Run: headless pygame with SDL's dummy video driver; simulated clock (each Clock.tick advances the game by its frame time, no real sleeping); random seed 0; keys injected as events and as key.get_pressed() state; no mouse input; restart key SPACE tapped at the start of phases 3 and 4.
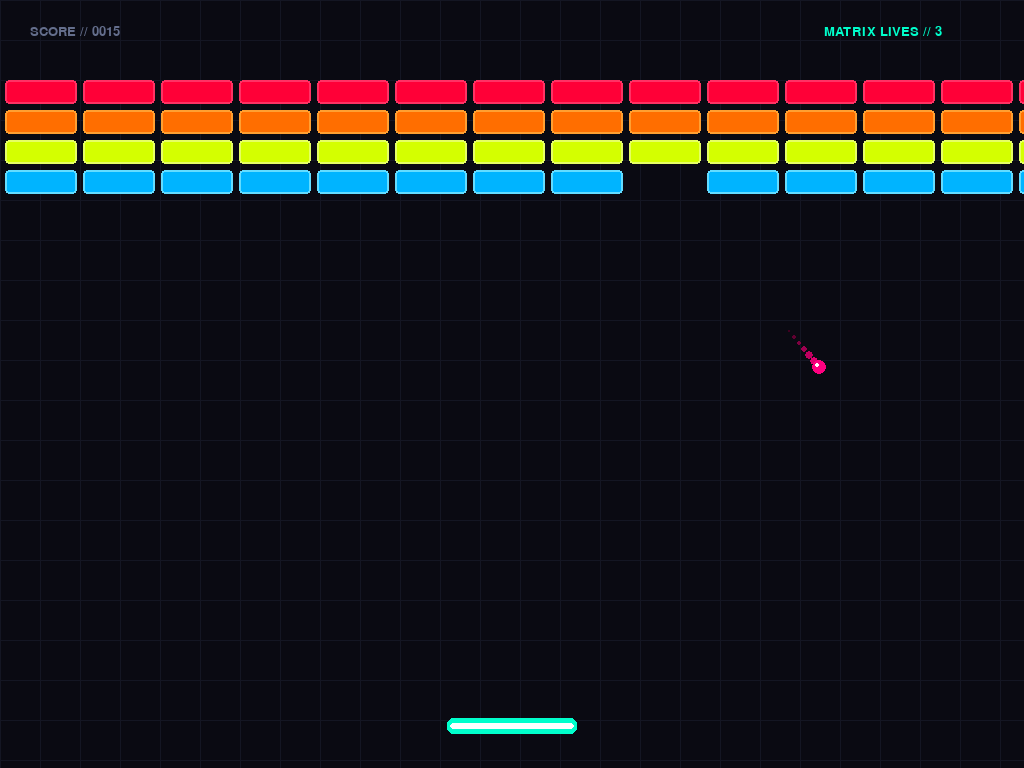
Frame 1 of 4 · flips 1–60 · no input
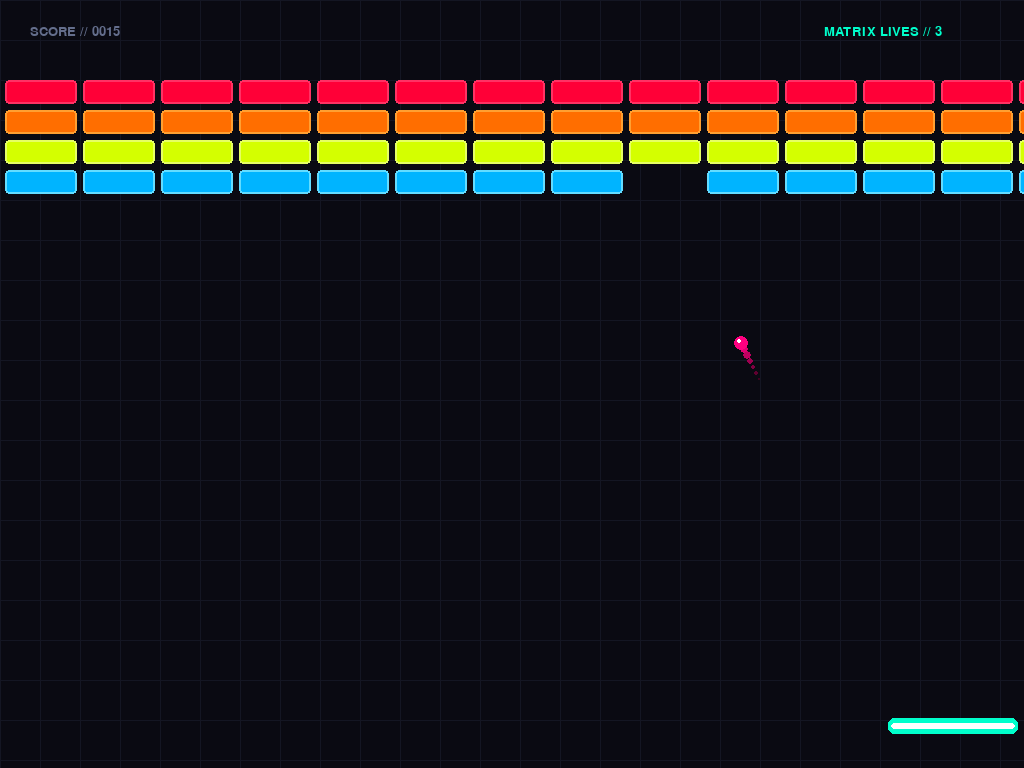
Frame 2 of 4 · flips 61–180 · tapped SPACE, RETURN · held RIGHT (→), D
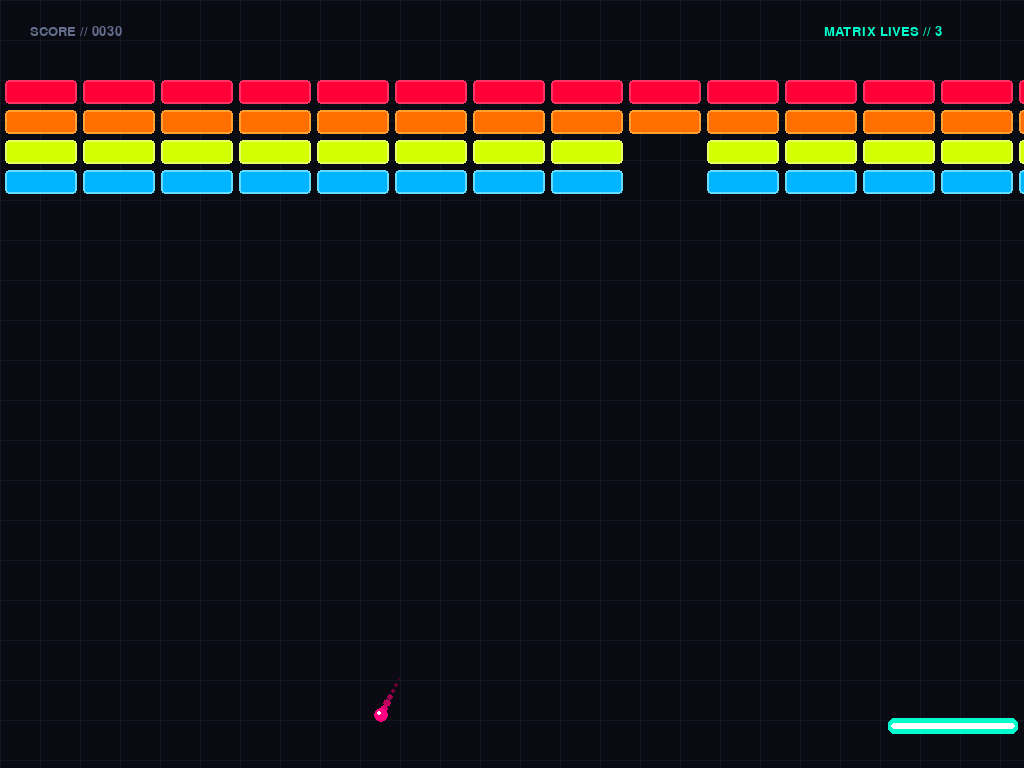
Frame 3 of 4 · flips 181–300 · tapped SPACE · held DOWN (↓), S
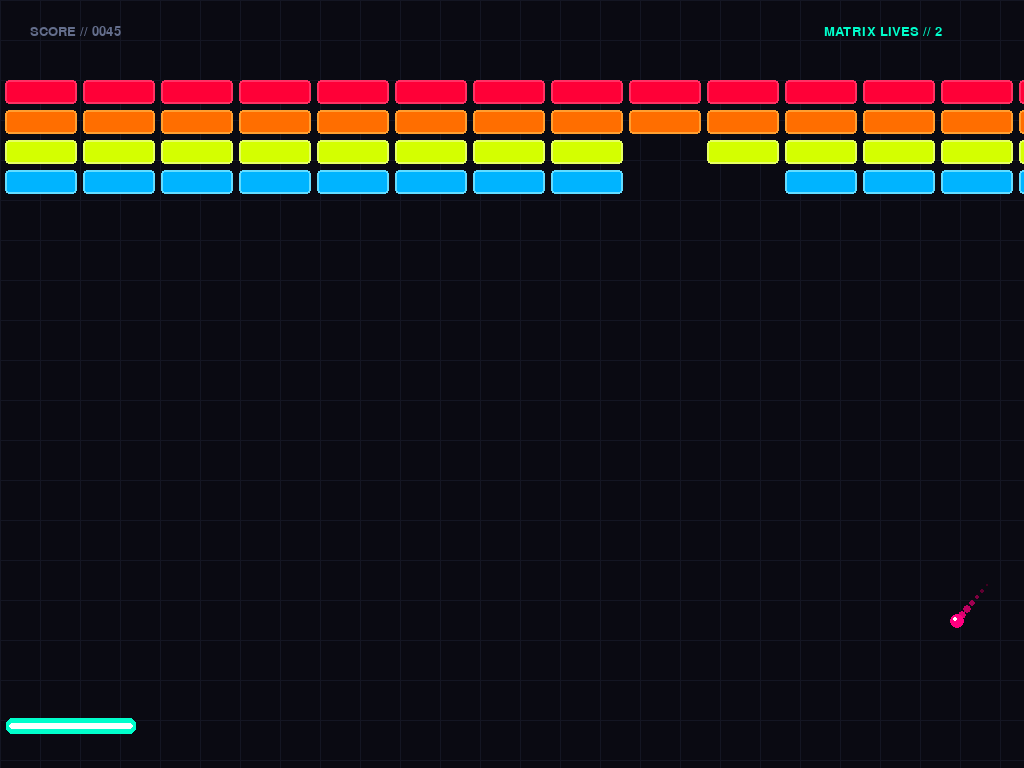
Frame 4 of 4 · flips 301–420 · tapped SPACE · held LEFT (←), A, UP (↑), W

The pygame program that drew these frames:

import pygame
import sys
import random
import math

pygame.init()

SCREEN_WIDTH = 800
SCREEN_HEIGHT = 600
FPS = 60

BG_COLOR = (10, 10, 18)
PADDLE_COLOR = (0, 255, 204)
BALL_COLOR = (255, 0, 128)
SCORE_COLOR = (100, 110, 140)
WHITE = (255, 255, 255)

BRICK_COLORS = [
    {"base": (255, 0, 55),   "glow": (255, 50, 100)},
    {"base": (255, 110, 0),  "glow": (255, 160, 50)},
    {"base": (212, 255, 0),  "glow": (230, 255, 100)},
    {"base": (0, 180, 255),  "glow": (100, 220, 255)}
]

screen = pygame.display.set_mode((0, 0), pygame.FULLSCREEN)
SCREEN_WIDTH, SCREEN_HEIGHT = screen.get_size()
pygame.display.set_caption("⚡ PREMIUM BREAKOUT EVOLUTION ⚡")
clock = pygame.time.Clock()

font_hud = pygame.font.SysFont("Impact", 20)
font_title = pygame.font.SysFont("Impact", 40)

particles = []

def spawn_particles(x, y, color):
    for _ in range(15):
        particles.append({
            "x": x,
            "y": y,
            "vx": random.uniform(-4, 4),
            "vy": random.uniform(-4, 4),
            "radius": random.uniform(2, 5),
            "color": color,
            "life": 1.0
        })

paddle_width = 130
paddle_height = 16
paddle_x = (SCREEN_WIDTH - paddle_width) // 2
paddle_y = SCREEN_HEIGHT - 50
paddle_speed = 9
paddle = pygame.Rect(paddle_x, paddle_y, paddle_width, paddle_height)

ball_size = 14
ball = pygame.Rect(SCREEN_WIDTH // 2, SCREEN_HEIGHT // 2, ball_size, ball_size)
ball_speed_x = 5 * random.choice([-1, 1])
ball_speed_y = -6

ball_trail = []

BRICK_ROWS = 4
BRICK_COLS = 17
brick_width = 72
brick_height = 24
brick_padding = 6
offset_top = 80
offset_left = (SCREEN_WIDTH - ((brick_width + brick_padding) * BRICK_COLS)) // 2

bricks = []
for row in range(BRICK_ROWS):
    for col in range(BRICK_COLS):
        bx = offset_left + col * (brick_width + brick_padding)
        by = offset_top + row * (brick_height + brick_padding)
        bricks.append({
            "rect": pygame.Rect(bx, by, brick_width, brick_height), 
            "color_data": BRICK_COLORS[row]
        })

score = 0
lives = 3
game_over = False
victory = False

while True:
    for event in pygame.event.get():
        if event.type == pygame.QUIT:
            pygame.quit()
            sys.exit()
        
        if event.type == pygame.KEYDOWN:
            if event.key == pygame.K_ESCAPE:
                pygame.quit()
                sys.exit()
            if (game_over or victory) and event.key == pygame.K_SPACE:
                score = 0
                lives = 3
                game_over = False
                victory = False
                paddle.x = (SCREEN_WIDTH - paddle_width) // 2
                ball.x = SCREEN_WIDTH // 2
                ball.y = SCREEN_HEIGHT // 2
                ball_speed_x = 5 * random.choice([-1, 1])
                ball_speed_y = -6
                ball_trail.clear()
                particles.clear()
                
                bricks = []
                for r in range(BRICK_ROWS):
                    for c in range(BRICK_COLS):
                        bx = offset_left + c * (brick_width + brick_padding)
                        by = offset_top + r * (brick_height + brick_padding)
                        bricks.append({
                            "rect": pygame.Rect(bx, by, brick_width, brick_height), 
                            "color_data": BRICK_COLORS[r]
                        })

    if not game_over and not victory:
        keys = pygame.key.get_pressed()
        if keys[pygame.K_LEFT] and paddle.left > 10:
            paddle.x -= paddle_speed
        if keys[pygame.K_RIGHT] and paddle.right < SCREEN_WIDTH - 10:
            paddle.x += paddle_speed

        ball.x += ball_speed_x
        ball.y += ball_speed_y
        
        ball_trail.append((ball.centerx, ball.centery))
        if len(ball_trail) > 8:
            ball_trail.pop(0)

        if ball.left <= 0:
            ball.left = 0
            ball_speed_x *= -1
        elif ball.right >= SCREEN_WIDTH:
            ball.right = SCREEN_WIDTH
            ball_speed_x *= -1
            
        if ball.top <= 0:
            ball.top = 0
            ball_speed_y *= -1

        if ball.bottom >= SCREEN_HEIGHT:
            lives -= 1
            if lives <= 0:
                game_over = True
            else:
                ball.x = SCREEN_WIDTH // 2
                ball.y = SCREEN_HEIGHT // 2 + 50
                ball_speed_x = 5 * random.choice([-1, 1])
                ball_speed_y = -6
                paddle.x = (SCREEN_WIDTH - paddle_width) // 2
                ball_trail.clear()

        if ball.colliderect(paddle) and ball_speed_y > 0:
            relative_intersect = (paddle.centerx - ball.centerx) / (paddle_width / 2)
            relative_intersect = max(-0.85, min(0.85, relative_intersect))
            ball_speed_y = -abs(ball_speed_y)
            ball_speed_x = -relative_intersect * 8

        for brick in bricks[:]:
            if ball.colliderect(brick["rect"]):
                score += 15
                spawn_particles(brick["rect"].centerx, brick["rect"].centery, brick["color_data"]["glow"])
                
                overlap_x = min(ball.right, brick["rect"].right) - max(ball.left, brick["rect"].left)
                overlap_y = min(ball.bottom, brick["rect"].bottom) - max(ball.top, brick["rect"].top)
                
                if overlap_x < overlap_y:
                    ball_speed_x *= -1
                else:
                    ball_speed_y *= -1
                
                bricks.remove(brick)
                break

        if len(bricks) == 0:
            victory = True

        for p in particles[:]:
            p["x"] += p["vx"]
            p["y"] += p["vy"]
            p["life"] -= 0.04
            if p["life"] <= 0:
                particles.remove(p)

    screen.fill(BG_COLOR)

    for x in range(0, SCREEN_WIDTH, 40):
        pygame.draw.line(screen, (20, 22, 35), (x, 0), (x, SCREEN_HEIGHT), 1)
    for y in range(0, SCREEN_HEIGHT, 40):
        pygame.draw.line(screen, (20, 22, 35), (0, y), (SCREEN_WIDTH, y), 1)

    for idx, pos in enumerate(ball_trail):
        alpha_ratio = (idx + 1) / len(ball_trail)
        trail_color = (int(BALL_COLOR[0] * alpha_ratio), int(BALL_COLOR[1] * alpha_ratio), int(BALL_COLOR[2] * alpha_ratio))
        trail_radius = int((ball_size // 2) * (alpha_ratio * 0.8))
        if trail_radius > 0:
            pygame.draw.circle(screen, trail_color, pos, trail_radius)

    for brick in bricks:
        r = brick["rect"]
        c = brick["color_data"]
        pygame.draw.rect(screen, c["glow"], r, border_radius=4)
        inner_r = r.inflate(-4, -4)
        pygame.draw.rect(screen, c["base"], inner_r, border_radius=2)

    pygame.draw.rect(screen, PADDLE_COLOR, paddle, border_radius=6)
    pygame.draw.rect(screen, WHITE, paddle.inflate(-6, -10), border_radius=3)

    pygame.draw.circle(screen, BALL_COLOR, (ball.centerx, ball.centery), ball_size // 2)
    pygame.draw.circle(screen, WHITE, (ball.centerx - 2, ball.centery - 2), 2)

    for p in particles:
        alpha_color = tuple(max(0, min(255, int(c_val * p["life"]))) for c_val in p["color"])
        pygame.draw.circle(screen, alpha_color, (int(p["x"]), int(p["y"])), int(p["radius"]))

    score_lbl = font_hud.render(f"SCORE // {score:04d}", True, SCORE_COLOR)
    lives_lbl = font_hud.render(f"MATRIX LIVES // {lives}", True, BALL_COLOR if lives == 1 else PADDLE_COLOR)
    screen.blit(score_lbl, (30, 25))
    screen.blit(lives_lbl, (SCREEN_WIDTH - 200, 25))

    if game_over or victory:
        overlay = pygame.Surface((SCREEN_WIDTH, SCREEN_HEIGHT), pygame.SRCALPHA)
        overlay.fill((5, 5, 10, 200))
        screen.blit(overlay, (0, 0))
        
        msg_str = "VICTORY ACHIEVED" if victory else "SYSTEM CRASH: GAME OVER"
        col = PADDLE_COLOR if victory else BALL_COLOR
        
        title_txt = font_title.render(msg_str, True, col)
        sub_txt = font_hud.render("PRESS [ SPACE ] TO RE-INITIALIZE", True, WHITE)
        
        screen.blit(title_txt, (SCREEN_WIDTH // 2 - title_txt.get_width() // 2, SCREEN_HEIGHT // 2 - 40))
        screen.blit(sub_txt, (SCREEN_WIDTH // 2 - sub_txt.get_width() // 2, SCREEN_HEIGHT // 2 + 20))

    pygame.display.flip()
    clock.tick(FPS)
